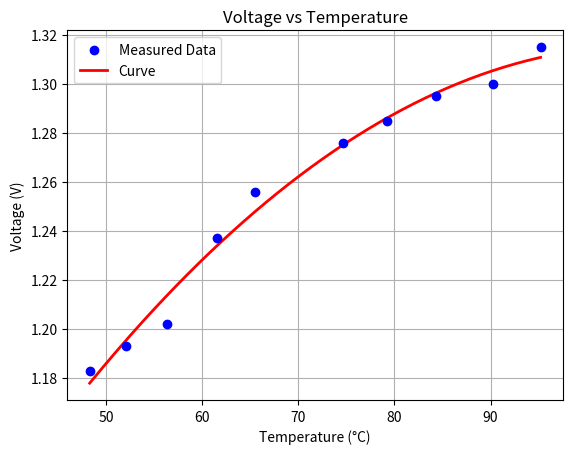

Python code for this plot:
import numpy as np
import matplotlib.pyplot as plt

temp = np.array([48.3, 52.1, 56.3, 61.5, 65.5, 74.6, 79.2, 84.3, 90.2, 95.2])
volt = np.array([1.183, 1.193, 1.202, 1.237, 1.256, 1.276, 1.285, 1.295, 1.300, 1.315])

coeffs = np.polyfit(temp, volt, 2)
poly = np.poly1d(coeffs)

temp_smooth = np.linspace(min(temp), max(temp), 200)
volt_smooth = poly(temp_smooth)

plt.scatter(temp, volt, color='blue', label='Measured Data', zorder=5)
plt.plot(temp_smooth, volt_smooth, color='red', label='Curve', linewidth=2)
plt.xlabel("Temperature (°C)")
plt.ylabel("Voltage (V)")
plt.title("Voltage vs Temperature")
plt.legend()
plt.grid(True)
plt.show()

print("Quadratic Fit Equation:")
print(f"Voltage = {coeffs[0]:.8f}*T² + {coeffs[1]:.8f}*T + {coeffs[2]:.8f}")